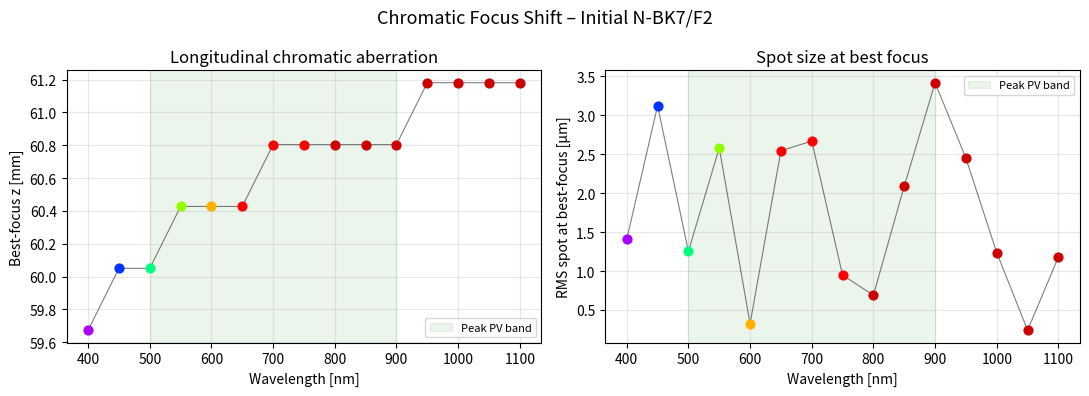
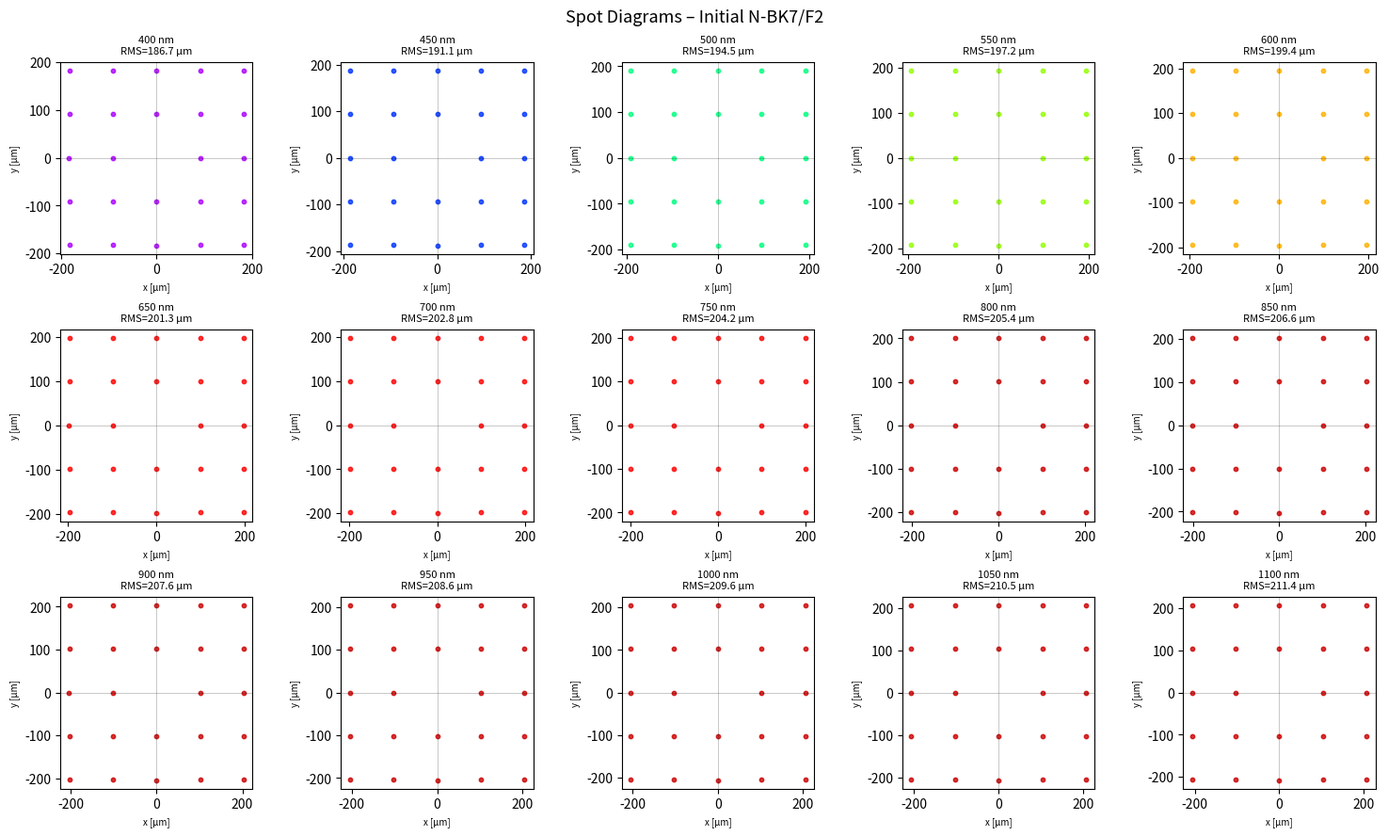
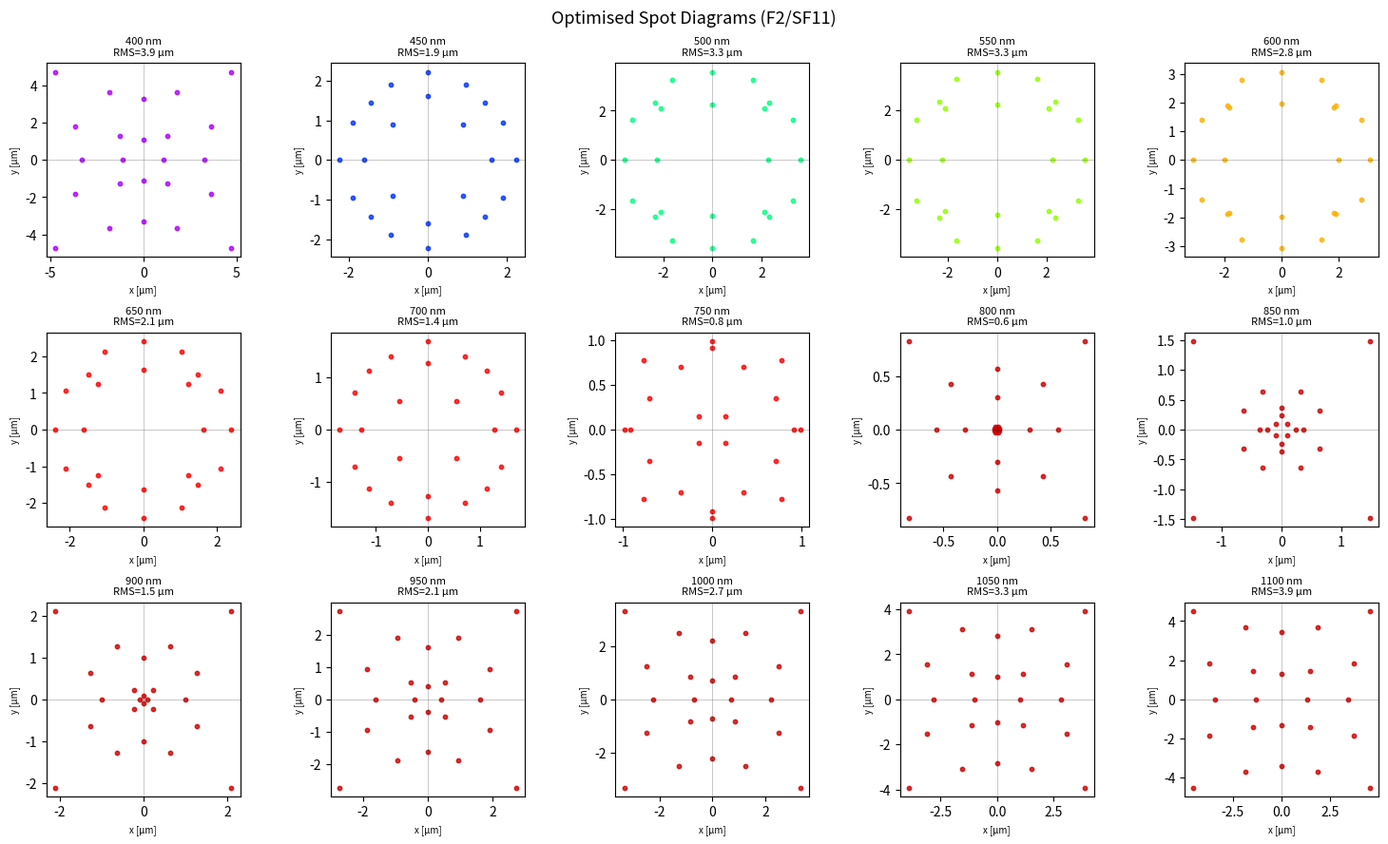
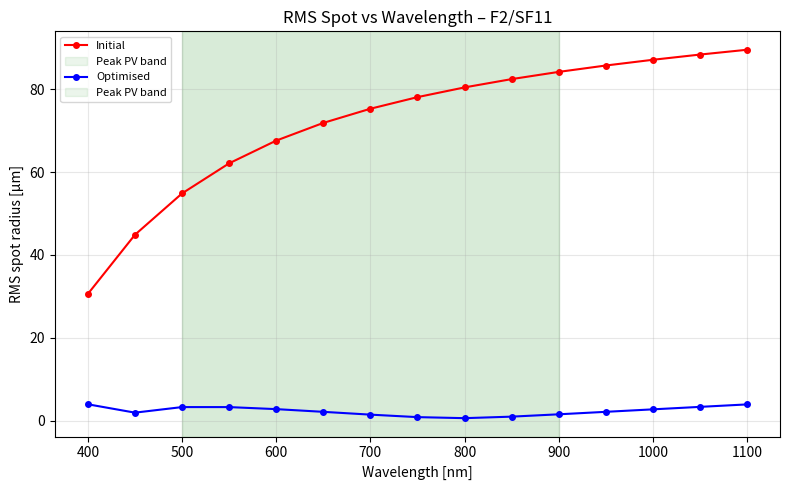

The matplotlib source for these figures, in order:
"""
PV Concentrator Ray-Optics Engine
==================================
Covers 400–1100 nm (silicon PV absorption range).

Structure
---------
1. Physics primitives  : ray_sphere_intersect(), vector_snell()
2. Objects             : Material, Ray, Surface, LayeredLensSystem
3. Illumination        : make_input_bundle()
4. Metrics             : rms_spot_radius(), concentration_cost()
5. System builder      : build_2layer_system(params)
6. Optimizer           : optimize_lens()
7. Unit tests          : run_tests()
8. Visualization       : plot_spot_diagrams(), plot_focus_shift(),
                         plot_optimized_results()
"""

import csv
import argparse
import numpy as np
import matplotlib.pyplot as plt
from scipy.optimize import minimize
import warnings
warnings.filterwarnings("ignore", category=RuntimeWarning)

# ─────────────────────────────────────────────────────────────────────────────
# 1. PHYSICS PRIMITIVES
# ─────────────────────────────────────────────────────────────────────────────

def ray_sphere_intersect(origin, direction, center, radius):
    """
    Intersect a ray with a sphere.

    Parameters
    ----------
    origin    : (3,) array  – ray origin O
    direction : (3,) array  – unit ray direction D
    center    : (3,) array  – sphere center C
    radius    : float       – sphere radius R (signed radius allowed)

    Returns
    -------
    t : float or None  – parameter of nearest positive intersection
    p : (3,) array or None  – intersection point
    n : (3,) array or None  – outward unit normal at p
    """
    O = np.asarray(origin,    dtype=float)
    D = np.asarray(direction, dtype=float)
    C = np.asarray(center,    dtype=float)
    R = float(radius)

    oc = O - C
    a  = np.dot(D, D)            # 1 if D is normalised
    b  = 2.0 * np.dot(D, oc)
    c  = np.dot(oc, oc) - R * R
    disc = b * b - 4.0 * a * c

    if disc < 0.0:
        return None, None, None

    sqrt_disc = np.sqrt(disc)
    t = (-b - sqrt_disc) / (2.0 * a)  # nearest root

    if t <= 1e-9:                      # try the farther root
        t = (-b + sqrt_disc) / (2.0 * a)
    if t <= 1e-9:
        return None, None, None

    p = O + t * D
    n = (p - C) / np.linalg.norm(p - C)
    return t, p, n


def vector_snell(k_in, n_hat, n1, n2):
    """
    Refract a ray at an interface using the vector form of Snell's law.

    Parameters
    ----------
    k_in  : (3,) unit vector – incident ray direction
    n_hat : (3,) unit vector – surface normal pointing from medium 1 → 2
    n1    : float – index of incidence medium
    n2    : float – index of transmission medium

    Returns
    -------
    k_out : (3,) unit vector, or None if total internal reflection occurs
    """
    k_in  = np.asarray(k_in,  dtype=float)
    n_hat = np.asarray(n_hat, dtype=float)

    eta = n1 / n2
    ci  = -np.dot(k_in, n_hat)          # cos(θ_i), must be ≥ 0

    # Ensure normal points toward the incident side (ci > 0)
    if ci < 0.0:
        n_hat = -n_hat
        ci    = -ci

    k_sq = 1.0 - eta**2 * (1.0 - ci**2)  # cos²(θ_t)

    if k_sq < 0.0:
        return None                        # total internal reflection

    k_out = eta * k_in + (eta * ci - np.sqrt(k_sq)) * n_hat
    norm  = np.linalg.norm(k_out)
    if norm < 1e-12:
        return None
    return k_out / norm


# ── 1.1  Vectorized (batch) counterparts ───────────────────────────────────
# Same physics as ray_sphere_intersect() / vector_snell() above, but operate
# on (N,3) arrays of rays at once instead of one Ray object at a time. Used
# internally by LayeredLensSystem.trace_bundle() to avoid per-ray Python
# object overhead; the scalar functions above remain the source of truth
# that these are tested against (see run_tests() T10).

def _ray_sphere_intersect_batch(O, D, center, radius):
    """
    Vectorized ray-sphere intersection.

    O, D   : (N,3) arrays – ray origins / unit directions
    center : (3,) array
    radius : float (signed)

    Returns
    -------
    p    : (N,3) – intersection point (only meaningful where hit=True)
    n    : (N,3) – outward unit normal (only meaningful where hit=True)
    hit  : (N,) bool – whether a valid forward intersection exists
    """
    oc = O - center
    a = np.einsum("ij,ij->i", D, D)
    b = 2.0 * np.einsum("ij,ij->i", D, oc)
    c = np.einsum("ij,ij->i", oc, oc) - radius * radius
    disc = b * b - 4.0 * a * c

    hit = disc >= 0.0
    sqrt_disc = np.zeros_like(disc)
    sqrt_disc[hit] = np.sqrt(disc[hit])

    t_near = np.full_like(disc, np.nan)
    t_near[hit] = (-b[hit] - sqrt_disc[hit]) / (2.0 * a[hit])

    use_far = hit & (t_near <= 1e-9)
    t_far = np.full_like(disc, np.nan)
    t_far[hit] = (-b[hit] + sqrt_disc[hit]) / (2.0 * a[hit])

    t = np.where(use_far, t_far, t_near)
    hit = hit & (t > 1e-9)

    p = O + t[:, None] * D
    diff = p - center
    norm = np.linalg.norm(diff, axis=1, keepdims=True)
    norm_safe = np.where(norm < 1e-12, 1.0, norm)
    n = diff / norm_safe

    return p, n, hit


def _vector_snell_batch(k_in, n_hat, n1, n2):
    """
    Vectorized vector-form Snell's law.

    k_in, n_hat : (N,3) arrays
    n1, n2      : scalars (index of incidence / transmission medium)

    Returns
    -------
    k_out : (N,3) – refracted directions (only meaningful where ok=True)
    ok    : (N,) bool – False where total internal reflection occurs
    """
    eta = n1 / n2
    ci = -np.einsum("ij,ij->i", k_in, n_hat)

    flip = ci < 0.0
    n_hat = np.where(flip[:, None], -n_hat, n_hat)
    ci = np.where(flip, -ci, ci)

    k_sq = 1.0 - eta**2 * (1.0 - ci**2)
    ok = k_sq >= 0.0

    sqrt_k = np.zeros_like(k_sq)
    sqrt_k[ok] = np.sqrt(k_sq[ok])

    k_out = eta * k_in + (eta * ci - sqrt_k)[:, None] * n_hat
    norm = np.linalg.norm(k_out, axis=1)
    ok = ok & (norm > 1e-12)
    norm_safe = np.where(norm < 1e-12, 1.0, norm)
    k_out = k_out / norm_safe[:, None]

    return k_out, ok


# ─────────────────────────────────────────────────────────────────────────────
# 2. OBJECTS
# ─────────────────────────────────────────────────────────────────────────────

# ── 2.1  Material ─────────────────────────────────────────────────────────────

class Material:
    """
    Optical glass characterised by a Sellmeier dispersion formula.

        n²(λ) = 1 + Σ  B_i λ² / (λ² − C_i)

    λ is in **metres**.

    Built-in presets
    ----------------
    Material.BK7()      – Schott N-BK7  (crown, nD ≈ 1.517)
    Material.F2()       – Schott F2     (dense flint, nD ≈ 1.620)
    Material.SF11()     – Schott SF11   (extra-dense flint, nD ≈ 1.785)
    Material.LASF9()    – Schott N-LASF9 (lanthanum flint, nD ≈ 1.850)
    Material.FK51A()    – Schott N-FK51A (low-dispersion crown, nD ≈ 1.487)
    Material.AIR()      – vacuum / air  (n = 1.000)
    """

    def __init__(self, name: str, B: list, C: list):
        self.name = name
        self.B = np.asarray(B, dtype=float)   # Sellmeier B coefficients
        self.C = np.asarray(C, dtype=float)   # Sellmeier C coefficients [m²]

    def n(self, lam: float) -> float:
        """Refractive index at wavelength lam [m]."""
        lam2 = lam * lam
        n2   = 1.0 + np.sum(self.B * lam2 / (lam2 - self.C))
        if n2 <= 0.0:
            return 1.0
        return float(np.sqrt(n2))

    def abbe_number(self, lam_d=587.6e-9, lam_f=486.1e-9, lam_c=656.3e-9):
        """Abbe V-number: V = (n_d − 1) / (n_f − n_c)."""
        nd = self.n(lam_d)
        nf = self.n(lam_f)
        nc = self.n(lam_c)
        denom = nf - nc
        if abs(denom) < 1e-12:
            return float("inf")
        return (nd - 1.0) / denom

    # ── Presets ────────────────────────────────────────────────────────────
    @staticmethod
    def BK7():
        return Material("N-BK7",
            B=[1.03961212, 0.231792344, 1.01046945],
            C=[6.00069867e-15, 2.00179144e-14, 1.03560653e-10])

    @staticmethod
    def F2():
        return Material("F2",
            B=[1.34533359, 0.209073176, 0.937357162],
            C=[9.97743871e-15, 4.70450767e-14, 1.11886764e-10])

    @staticmethod
    def SF11():
        return Material("SF11",
            B=[1.73759695, 0.313747346, 1.89878101],
            C=[1.31887070e-14, 6.23068142e-14, 1.55236290e-10])

    @staticmethod
    def LASF9():
        return Material("N-LASF9",
            B=[2.00029547, 0.298926886, 1.80691843],
            C=[1.21426017e-14, 5.34549042e-14, 1.56971974e-10])

    @staticmethod
    def FK51A():
        return Material("N-FK51A",
            B=[0.971247817, 0.216901417, 0.904651666],
            C=[4.72301995e-15, 1.53575612e-14, 1.68681330e-10])

    @staticmethod
    def AIR():
        """Air / vacuum: n = 1.000 at all wavelengths."""
        return _AirMaterial()

    def __repr__(self):
        return f"Material({self.name}, V={self.abbe_number():.1f})"


class _AirMaterial(Material):
    """Special-case material with n ≡ 1.000."""
    def __init__(self):
        super().__init__("AIR", [], [])

    def n(self, lam: float) -> float:
        return 1.0

    def abbe_number(self, **_):
        return float("inf")


AIR = Material.AIR()


# ── 2.2  Ray ──────────────────────────────────────────────────────────────────

class Ray:
    """
    Geometric ray in 3-D.

    Attributes
    ----------
    o : (3,) ndarray – current origin
    d : (3,) ndarray – unit direction
    """

    def __init__(self, origin, direction):
        self.o = np.array(origin,    dtype=float)
        self.d = np.array(direction, dtype=float)
        norm   = np.linalg.norm(self.d)
        if norm < 1e-12:
            raise ValueError("Ray direction must be non-zero.")
        self.d /= norm

    def at(self, t: float):
        """Point along the ray at parameter t."""
        return self.o + t * self.d

    def propagate_to_z(self, z: float):
        """
        Advance the origin to the plane z = const.
        Modifies self.o in-place and returns self.
        """
        if abs(self.d[2]) < 1e-12:
            raise ValueError("Ray is nearly parallel to the z=const plane.")
        t      = (z - self.o[2]) / self.d[2]
        self.o = self.at(t)
        return self

    def copy(self):
        return Ray(self.o.copy(), self.d.copy())

    def __repr__(self):
        return f"Ray(o={self.o}, d={self.d})"


# ── 2.3  Surface ──────────────────────────────────────────────────────────────

class Surface:
    """
    Spherical refracting surface separating two optical media.

    Parameters
    ----------
    center    : (3,) – sphere centre (defines vertex position and z-location)
    radius    : float – signed radius of curvature
                  > 0  →  centre of curvature is to the right (+z)
                  < 0  →  centre of curvature is to the left  (−z)
                  ±inf →  flat surface (treated as very large sphere)
    mat_left  : Material on the –z side  (None → AIR)
    mat_right : Material on the +z side  (None → AIR)
    """

    def __init__(self, center, radius, mat_left=None, mat_right=None):
        self.center    = np.array(center, dtype=float)
        self.R         = float(radius)
        self.mat_left  = mat_left  or AIR
        self.mat_right = mat_right or AIR

    # ── Intersection ──────────────────────────────────────────────────────
    def intersect(self, ray: Ray):
        """
        Returns (point, normal) of the nearest intersection, or (None, None).
        Normal is oriented to point from left medium toward right medium.
        """
        t, p, n = ray_sphere_intersect(ray.o, ray.d, self.center, self.R)
        if p is None:
            return None, None

        # Ensure n points from mat_left (−z) to mat_right (+z): i.e. n_z > 0
        if n[2] < 0.0:
            n = -n
        return p, n

    # ── Refraction ────────────────────────────────────────────────────────
    def refract(self, ray: Ray, lam: float, going_forward: bool = True):
        """
        Refract *ray* through this surface at wavelength *lam* [m].

        Parameters
        ----------
        going_forward : True  → light travels in +z direction (left→right)
                        False → light travels in −z direction (right→left)

        Returns
        -------
        Refracted Ray, or None if TIR or miss.
        """
        p, n = self.intersect(ray)
        if p is None:
            return None

        if going_forward:
            n1 = self.mat_left.n(lam)
            n2 = self.mat_right.n(lam)
            # n already points toward mat_right; flip if ray comes from right
        else:
            n1 = self.mat_right.n(lam)
            n2 = self.mat_left.n(lam)
            n  = -n          # now points toward mat_left

        k_out = vector_snell(ray.d, n, n1, n2)
        if k_out is None:
            return None     # TIR

        return Ray(p, k_out)

    # ── Vectorized refraction (batch of rays) ───────────────────────────────
    def refract_batch(self, O, D, alive, lam, going_forward=True):
        """
        Batch counterpart of refract(). O, D are (N,3) arrays of current
        origins/directions; alive is an (N,) bool mask of rays still in
        play. Rays that miss, or hit but TIR, become not-alive; their O/D
        are left unchanged (never used again once dead).

        Returns (O_new, D_new, alive_new).
        """
        p, n, hit = _ray_sphere_intersect_batch(O, D, self.center, self.R)
        still = alive & hit

        if going_forward:
            n1 = self.mat_left.n(lam)
            n2 = self.mat_right.n(lam)
        else:
            n1 = self.mat_right.n(lam)
            n2 = self.mat_left.n(lam)
            n = -n

        k_out, refr_ok = _vector_snell_batch(D, n, n1, n2)
        still = still & refr_ok

        O_new = np.where(still[:, None], p, O)
        D_new = np.where(still[:, None], k_out, D)
        return O_new, D_new, still


# ── 2.4  LayeredLensSystem ────────────────────────────────────────────────────

class LayeredLensSystem:
    """
    Sequence of spherical surfaces followed by propagation to a target plane.

    Parameters
    ----------
    surfaces : list[Surface]  – in order along the optical axis
    z_target : float          – z-coordinate of the detector / PV plane
    """

    def __init__(self, surfaces, z_target: float):
        self.surfaces = surfaces
        self.z_target = z_target

    def trace_ray(self, ray: Ray, lam: float, going_forward: bool = True):
        """
        Trace a single ray through all surfaces and propagate to z_target.

        Returns the final Ray (origin = impact point on PV plane), or None.
        """
        for surf in self.surfaces:
            new_ray = surf.refract(ray, lam, going_forward=going_forward)
            if new_ray is None:
                return None
            ray = new_ray

        try:
            ray.propagate_to_z(self.z_target)
        except ValueError:
            return None
        return ray

    def trace_bundle(self, rays, lam: float, going_forward: bool = True):
        """
        Trace a list of rays at wavelength *lam*, all at once (vectorized
        over numpy arrays rather than looping trace_ray() per ray).

        Returns list of output Rays, in input order, skipping any ray that
        missed a surface, hit total internal reflection, or went parallel
        to the target plane.
        """
        if not rays:
            return []

        O = np.array([r.o for r in rays], dtype=float)
        D = np.array([r.d for r in rays], dtype=float)
        alive = np.ones(len(rays), dtype=bool)

        for surf in self.surfaces:
            O, D, alive = surf.refract_batch(O, D, alive, lam, going_forward=going_forward)

        Dz = D[:, 2]
        can_propagate = alive & (np.abs(Dz) >= 1e-12)
        Dz_safe = np.where(Dz == 0.0, 1.0, Dz)
        t = (self.z_target - O[:, 2]) / Dz_safe
        O_final = O + t[:, None] * D

        return [
            Ray(O_final[i], D[i])
            for i in range(len(rays))
            if can_propagate[i]
        ]

    def find_paraxial_focus(self, lam: float, z_search=None):
        """
        Scan z to find the z-plane that minimises RMS spot radius for lam.
        Returns (z_focus, rms_at_focus).
        """
        if z_search is None:
            z_search = np.linspace(
                self.z_target * 0.5, self.z_target * 2.0, 300)

        rays_in = make_input_bundle()
        best_z, best_rms = z_search[0], float("inf")

        for z in z_search:
            sys_tmp = LayeredLensSystem(self.surfaces, z)
            rays_out = sys_tmp.trace_bundle(rays_in, lam)
            if not rays_out:
                continue
            rms = rms_spot_radius(rays_out)
            if rms < best_rms:
                best_rms = rms
                best_z   = z

        return best_z, best_rms


# ─────────────────────────────────────────────────────────────────────────────
# 3. ILLUMINATION & METRICS
# ─────────────────────────────────────────────────────────────────────────────

def make_input_bundle(radius: float = 1e-3, n_rays: int = 25) -> list:
    """
    Create a square grid of paraxial rays (direction +z) over a circular
    aperture approximation.

    Parameters
    ----------
    radius : aperture half-width [m]
    n_rays : approximate total number of rays (nearest perfect square used)

    Returns
    -------
    list[Ray]
    """
    side = int(np.round(np.sqrt(n_rays)))
    xs   = np.linspace(-radius, radius, side)
    ys   = np.linspace(-radius, radius, side)
    rays = []
    for x in xs:
        for y in ys:
            rays.append(Ray(origin=[x, y, 0.0], direction=[0.0, 0.0, 1.0]))
    return rays


def rms_spot_radius(rays) -> float:
    """
    RMS radial spot size on the detector plane.

    Parameters
    ----------
    rays : list[Ray] – after propagation; ray.o is the impact point

    Returns
    -------
    float – RMS radius [m]
    """
    if not rays:
        return float("inf")
    pts = np.array([r.o for r in rays])
    x   = pts[:, 0]
    y   = pts[:, 1]
    return float(np.sqrt(np.mean(x**2 + y**2)))


def pv_weight(lam: float) -> float:
    """
    Spectral weight: 2× for the peak Si PV response band (500–900 nm),
    1× elsewhere.
    """
    return 2.0 if 500e-9 <= lam <= 900e-9 else 1.0


# Default wavelength grid: 15 points from 400 nm to 1100 nm
LAMBDA_GRID = np.linspace(400e-9, 1100e-9, 15)


def concentration_cost(params, system_builder, lam_list=None, rays_in=None) -> float:
    """
    Weighted sum of RMS² spot sizes across the wavelength grid.

    Parameters
    ----------
    params         : 1-D array of design variables
    system_builder : callable(params) → LayeredLensSystem
    lam_list       : wavelength grid [m]; defaults to LAMBDA_GRID
    rays_in        : list[Ray] illumination bundle; defaults to make_input_bundle()

    Returns
    -------
    float – cost (lower is better)
    """
    if lam_list is None:
        lam_list = LAMBDA_GRID
    if rays_in is None:
        rays_in = make_input_bundle()

    system   = system_builder(params)
    E        = 0.0

    for lam in lam_list:
        rays_out = system.trace_bundle(rays_in, lam)
        if not rays_out:
            E += 1e6           # heavy penalty for lost rays
            continue
        rms = rms_spot_radius(rays_out)
        E  += pv_weight(lam) * rms**2

    return E


# ─────────────────────────────────────────────────────────────────────────────
# 4. SYSTEM BUILDER  (2-layer apochromatic doublet + singlet)
# ─────────────────────────────────────────────────────────────────────────────
#
# Layout (all distances in metres, z increases to the right):
#
#   z=0       z=t1     z=t1+t2      z=t1+t2+t3
#   |<-- air -->|<- mat1 ->|<-- mat2 -->|<--- air --->|
#  S0         S1          S2          S3
#
#   S0: entry surface  (air | mat1),  centre at (0,0, z0 + R0)
#   S1: mid   surface  (mat1 | mat2), centre at (0,0, z1 + R1)
#   S2: exit  surface  (mat2 | air),  centre at (0,0, z2 + R2)
#
# params = [R0, R1, R2, t1, t2, f]
#   R0, R1, R2 : radii of curvature [m]
#   t1, t2     : thicknesses of mat1, mat2 [m]
#   f          : target focal length ≈ z_target [m]

def build_2layer_system(params,
                        mat1: Material = None,
                        mat2: Material = None) -> LayeredLensSystem:
    """
    Build a 3-surface, 2-material layered lens system.

    Default materials: N-BK7 (crown) + F2 (flint) → achromatic base.
    """
    if mat1 is None:
        mat1 = Material.BK7()
    if mat2 is None:
        mat2 = Material.F2()

    R0, R1, R2, t1, t2, f = params

    # Guard: keep thicknesses positive and sensible
    t1 = max(t1, 0.5e-3)
    t2 = max(t2, 0.5e-3)

    # Vertex z-positions
    z0 = 0.0
    z1 = z0 + t1
    z2 = z1 + t2

    # Sphere centres: for a paraxial lens, the centre of curvature is offset
    # from the vertex along z by the radius.
    c0 = np.array([0.0, 0.0, z0 + R0])
    c1 = np.array([0.0, 0.0, z1 + R1])
    c2 = np.array([0.0, 0.0, z2 + R2])

    surfaces = [
        Surface(c0, R0, AIR,  mat1),
        Surface(c1, R1, mat1, mat2),
        Surface(c2, R2, mat2, AIR),
    ]

    return LayeredLensSystem(surfaces, z_target=f)


# ─────────────────────────────────────────────────────────────────────────────
# 5. OPTIMISER
# ─────────────────────────────────────────────────────────────────────────────

def optimize_lens(mat1: Material = None,
                  mat2: Material = None,
                  x0=None,
                  method: str = "Nelder-Mead",
                  maxiter: int = 1500,
                  lam_list=None,
                  rays_in=None,
                  progress_callback=None) -> dict:
    """
    Minimise concentration_cost for a 2-layer doublet + singlet lens.

    Parameters
    ----------
    mat1, mat2        : materials for the two layers
    x0                : initial params [R0, R1, R2, t1, t2, f] (metres)
    method            : scipy.optimize method
    maxiter           : maximum optimiser iterations
    lam_list          : wavelength grid [m] used for the honest init/final
                         cost and (subsampled) for the fast in-loop cost;
                         defaults to LAMBDA_GRID
    rays_in           : illumination bundle used the same way; defaults to
                         make_input_bundle()
    progress_callback : optional callable(iteration:int, maxiter:int),
                         invoked after every scipy.optimize iteration —
                         lets a caller (e.g. a UI) drive a progress bar.

    Returns
    -------
    dict with keys 'params', 'cost', 'result', 'system'
    """
    if mat1 is None:
        mat1 = Material.BK7()
    if mat2 is None:
        mat2 = Material.F2()

    if x0 is None:
        x0 = np.array([50e-3, -30e-3, -50e-3, 5e-3, 5e-3, 50e-3])

    if lam_list is None:
        lam_list = LAMBDA_GRID
    if rays_in is None:
        rays_in = make_input_bundle()

    def builder(p):
        return build_2layer_system(p, mat1=mat1, mat2=mat2)

    # ── Fast coarse cost (fewer rays + coarser λ grid) used during search ──
    # Subsampled from the caller's own grid/bundle, capped at ~7 wavelengths
    # and ~9 rays, so the search stays fast regardless of the full-res
    # settings used for the honest init/final cost below.
    lam_step  = max(1, len(lam_list) // 7)
    FAST_LAMS = lam_list[::lam_step]
    ray_step   = max(1, len(rays_in) // 9)
    fast_rays  = rays_in[::ray_step]

    def fast_cost(params):
        system = builder(params)
        E = 0.0
        for lam in FAST_LAMS:
            rays_out = system.trace_bundle(fast_rays, lam)
            if not rays_out:
                E += 1e6
                continue
            E += pv_weight(lam) * rms_spot_radius(rays_out)**2
        return E

    # ── Progress callback ──────────────────────────────────────────────────
    _state = {"nit": 0, "last_print": 0}

    def callback(_):
        _state["nit"] += 1
        n = _state["nit"]
        if n - _state["last_print"] >= 50:   # print every 50 iterations
            _state["last_print"] = n
            print(f"  ... iteration {n}", flush=True)
        if progress_callback is not None:
            progress_callback(n, maxiter)

    print(f"\nOptimising {mat1.name} / {mat2.name} lens ...")
    init_cost = concentration_cost(
        x0, builder, lam_list=lam_list, rays_in=rays_in)  # full-res for display only
    print(f"  Initial cost : {init_cost:.6e}")
    print(f"  Running up to {maxiter} iterations (progress every 50) ...")

    result = minimize(
        fast_cost,
        x0,
        method=method,
        callback=callback,
        options={"maxiter": maxiter, "xatol": 1e-8, "fatol": 1e-14,
                 "adaptive": True},
    )

    # Re-evaluate winner at full resolution for an honest final cost
    final_cost = concentration_cost(
        result.x, builder, lam_list=lam_list, rays_in=rays_in)
    print(f"  Iterations   : {_state['nit']}  (converged={result.success})")
    print(f"  Final cost   : {final_cost:.6e}")

    system = builder(result.x)
    return {
        "params": result.x,
        "cost":   final_cost,
        "result": result,
        "system": system,
        "mat1":   mat1,
        "mat2":   mat2,
    }


# ─────────────────────────────────────────────────────────────────────────────
# 6. UNIT TESTS
# ─────────────────────────────────────────────────────────────────────────────

def _assert_close(a, b, tol=1e-9, label=""):
    if abs(a - b) > tol:
        raise AssertionError(
            f"FAIL [{label}]: {a:.6e} != {b:.6e}  (tol={tol:.1e})")
    print(f"  PASS [{label}]")


def run_tests():
    """Run a suite of physics-level unit tests."""
    print("=" * 60)
    print("UNIT TESTS")
    print("=" * 60)

    # ── T1: ray-sphere intersection – head-on ─────────────────────────────
    t, p, n = ray_sphere_intersect(
        origin=[0, 0, -5], direction=[0, 0, 1],
        center=[0, 0, 0], radius=2.0)
    _assert_close(t, 3.0,  tol=1e-12, label="T1 hit t")
    _assert_close(p[2], -2.0, tol=1e-12, label="T1 hit z")
    _assert_close(n[2], -1.0, tol=1e-12, label="T1 normal z")

    # ── T2: ray-sphere miss ───────────────────────────────────────────────
    t2, p2, n2 = ray_sphere_intersect(
        origin=[0, 5, -5], direction=[0, 0, 1],
        center=[0, 0, 0], radius=2.0)
    assert t2 is None, "FAIL [T2]: expected miss"
    print("  PASS [T2 miss]")

    # ── T3: Snell straight-through (normal incidence) ─────────────────────
    k_in  = np.array([0.0, 0.0, 1.0])
    n_hat = np.array([0.0, 0.0, 1.0])
    k_out = vector_snell(k_in, n_hat, 1.0, 1.5)
    _assert_close(k_out[2], 1.0, tol=1e-12, label="T3 normal incidence k_z")

    # ── T4: Snell 45° air→glass ──────────────────────────────────────────
    # θ_i = 45°, n1=1, n2=1.5  → sin θ_t = sin(45°)/1.5
    theta_i  = np.radians(45.0)
    k_in4    = np.array([np.sin(theta_i), 0.0, np.cos(theta_i)])
    n_hat4   = np.array([0.0, 0.0, 1.0])
    k_out4   = vector_snell(k_in4, n_hat4, 1.0, 1.5)
    sin_out  = k_out4[0]
    sin_expected = np.sin(theta_i) / 1.5
    _assert_close(sin_out, sin_expected, tol=1e-10, label="T4 Snell x-component")

    # ── T5: TIR detection ────────────────────────────────────────────────
    theta_c  = np.arcsin(1.0 / 1.5)           # critical angle
    theta_tir = theta_c + 0.05
    k_in5    = np.array([np.sin(theta_tir), 0.0, np.cos(theta_tir)])
    n_hat5   = np.array([0.0, 0.0, 1.0])
    k_out5   = vector_snell(k_in5, n_hat5, 1.5, 1.0)
    assert k_out5 is None, "FAIL [T5]: expected TIR"
    print("  PASS [T5 TIR]")

    # ── T6: Single refracting surface – plano-convex air→glass ───────────
    lam = 550e-9
    glass = Material.BK7()
    surf = Surface(center=[0, 0, 50e-3], radius=50e-3, mat_left=AIR, mat_right=glass)
    ray  = Ray([0.0, 1e-3, 0.0], [0.0, 0.0, 1.0])   # 1 mm off-axis paraxial
    r_out = surf.refract(ray, lam)
    assert r_out is not None, "FAIL [T6]: expected refraction"
    # refracted ray should bend toward axis (y-component of direction becomes negative)
    assert r_out.d[1] < 0.0, "FAIL [T6]: paraxial ray not converging"
    print("  PASS [T6 plano-convex convergence]")

    # ── T7: Sellmeier dispersion – BK7 nD ≈ 1.5168 ───────────────────────
    bk7  = Material.BK7()
    nD   = bk7.n(587.6e-9)
    _assert_close(nD, 1.5168, tol=5e-4, label="T7 BK7 nD")

    # ── T8: Sellmeier dispersion – F2 nD ≈ 1.6200 ────────────────────────
    f2 = Material.F2()
    nD = f2.n(587.6e-9)
    _assert_close(nD, 1.6200, tol=5e-3, label="T8 F2 nD")

    # ── T9: Air-glass-air slab → ray returns to same angle ────────────────
    # Flat surfaces (very large R), parallel slab
    big_R = 1e6
    slab_mat = Material.BK7()
    s_in  = Surface([0, 0, big_R + 10e-3], big_R, AIR,      slab_mat)
    s_out = Surface([0, 0, big_R + 15e-3], big_R, slab_mat, AIR)
    theta  = np.radians(10.0)
    ray9   = Ray([0, 0, 0], [np.sin(theta), 0, np.cos(theta)])
    r1 = s_in.refract(ray9, 550e-9)
    assert r1 is not None
    r2 = s_out.refract(r1, 550e-9)
    assert r2 is not None
    _assert_close(r2.d[0], ray9.d[0], tol=1e-6, label="T9 slab x-dir restored")

    # ── T10: vectorized trace_bundle matches scalar trace_ray (regression) ─
    sys10 = build_2layer_system(
        np.array([50e-3, -30e-3, -50e-3, 5e-3, 5e-3, 50e-3]))
    test_rays = make_input_bundle(radius=3e-3, n_rays=49)  # wide enough to hit TIR/misses
    lam10 = 550e-9

    ref_points = []
    for r in test_rays:
        ref = sys10.trace_ray(r.copy(), lam10)
        if ref is not None:
            ref_points.append(ref.o)

    n_ref_alive = 0
    max_diff_single = 0.0
    for r in test_rays:
        ref = sys10.trace_ray(r.copy(), lam10)
        got = sys10.trace_bundle([r.copy()], lam10)
        ref_alive = ref is not None
        got_alive = len(got) == 1
        assert ref_alive == got_alive, (
            "FAIL [T10]: scalar/vectorized disagree on whether a ray survives")
        if ref_alive:
            n_ref_alive += 1
            max_diff_single = max(max_diff_single, np.max(np.abs(got[0].o - ref.o)))

    assert n_ref_alive > 0, "FAIL [T10]: sanity check, no rays survived tracing"
    _assert_close(max_diff_single, 0.0, tol=1e-9,
                  label=f"T10 single-ray-batch matches scalar ({n_ref_alive} rays)")

    batch_out = sys10.trace_bundle([r.copy() for r in test_rays], lam10)
    assert len(batch_out) == len(ref_points), (
        "FAIL [T10b]: full-batch survivor count differs from scalar reference")
    max_diff_batch = max(
        np.max(np.abs(b.o - ref_o)) for b, ref_o in zip(batch_out, ref_points)
    )
    _assert_close(max_diff_batch, 0.0, tol=1e-9,
                  label=f"T10b full-batch matches scalar ({len(ref_points)} rays)")

    print("\nAll tests PASSED.\n")


# ─────────────────────────────────────────────────────────────────────────────
# 7. VISUALISATION
# ─────────────────────────────────────────────────────────────────────────────

def _wavelength_to_rgb(lam: float):
    """Approximate wavelength [m] → (R, G, B) for plotting."""
    nm = lam * 1e9
    if   nm < 380:              return (0.5, 0.0, 0.5)
    elif nm < 440:
        r = (440 - nm) / 60.0
        return (r, 0.0, 1.0)
    elif nm < 490:
        g = (nm - 440) / 50.0
        return (0.0, g, 1.0)
    elif nm < 510:
        b = (510 - nm) / 20.0
        return (0.0, 1.0, b)
    elif nm < 580:
        r = (nm - 510) / 70.0
        return (r, 1.0, 0.0)
    elif nm < 645:
        g = (645 - nm) / 65.0
        return (1.0, g, 0.0)
    elif nm <= 780:
        return (1.0, 0.0, 0.0)
    else:
        return (0.8, 0.0, 0.0)


def plot_spot_diagrams(system: LayeredLensSystem,
                       lam_list=None,
                       title: str = "Spot Diagrams"):
    """
    Spot diagrams at the PV plane for each wavelength in lam_list.
    """
    if lam_list is None:
        lam_list = LAMBDA_GRID

    rays_in = make_input_bundle()
    n_lam   = len(lam_list)
    ncols   = min(5, n_lam)
    nrows   = int(np.ceil(n_lam / ncols))

    fig, axes = plt.subplots(nrows, ncols,
                             figsize=(3 * ncols, 3 * nrows),
                             squeeze=False)
    fig.suptitle(title, fontsize=13)

    for idx, lam in enumerate(lam_list):
        ax  = axes[idx // ncols][idx % ncols]
        col = _wavelength_to_rgb(lam)
        rays_out = system.trace_bundle(rays_in, lam)
        if rays_out:
            pts = np.array([r.o for r in rays_out])
            ax.scatter(pts[:, 0] * 1e6, pts[:, 1] * 1e6,
                       s=10, color=col, alpha=0.8)
            rms = rms_spot_radius(rays_out)
            ax.set_title(f"{lam*1e9:.0f} nm\nRMS={rms*1e6:.1f} µm", fontsize=8)
        else:
            ax.set_title(f"{lam*1e9:.0f} nm\n(no rays)", fontsize=8)
            ax.text(0.5, 0.5, "×", transform=ax.transAxes,
                    ha="center", va="center", color="red", fontsize=20)

        ax.set_aspect("equal")
        ax.axhline(0, lw=0.5, color="k", alpha=0.3)
        ax.axvline(0, lw=0.5, color="k", alpha=0.3)
        ax.set_xlabel("x [µm]", fontsize=7)
        ax.set_ylabel("y [µm]", fontsize=7)

    # Hide unused subplots
    for idx in range(n_lam, nrows * ncols):
        axes[idx // ncols][idx % ncols].set_visible(False)

    plt.tight_layout()
    return fig


def plot_focus_shift(system: LayeredLensSystem,
                     lam_list=None,
                     title: str = "Chromatic Focus Shift"):
    """
    Show how the best-focus z and RMS spot size vary with wavelength
    (useful for diagnosing chromatic aberration before optimisation).
    """
    if lam_list is None:
        lam_list = LAMBDA_GRID

    z_nom  = system.z_target
    z_scan = np.linspace(z_nom * 0.5, z_nom * 2.0, 200)

    focus_z   = []
    focus_rms = []

    for lam in lam_list:
        zf, rms = system.find_paraxial_focus(lam, z_search=z_scan)
        focus_z.append(zf * 1e3)        # → mm
        focus_rms.append(rms * 1e6)     # → µm

    lam_nm = np.array(lam_list) * 1e9
    colors  = [_wavelength_to_rgb(l) for l in lam_list]

    fig, (ax1, ax2) = plt.subplots(1, 2, figsize=(11, 4))
    fig.suptitle(title, fontsize=13)

    for i, (lam, zf, rms, c) in enumerate(zip(lam_nm, focus_z, focus_rms, colors)):
        ax1.scatter(lam, zf,  color=c, s=40, zorder=3)
        ax2.scatter(lam, rms, color=c, s=40, zorder=3)

    ax1.plot(lam_nm, focus_z,  "k-", lw=0.8, alpha=0.5)
    ax2.plot(lam_nm, focus_rms,"k-", lw=0.8, alpha=0.5)

    ax1.set_xlabel("Wavelength [nm]");  ax1.set_ylabel("Best-focus z [mm]")
    ax2.set_xlabel("Wavelength [nm]");  ax2.set_ylabel("RMS spot at best-focus [µm]")
    ax1.set_title("Longitudinal chromatic aberration")
    ax2.set_title("Spot size at best focus")

    for ax in (ax1, ax2):
        ax.axvspan(500, 900, alpha=0.08, color="green", label="Peak PV band")
        ax.legend(fontsize=8)
        ax.grid(True, alpha=0.3)

    plt.tight_layout()
    return fig


def plot_rms_vs_wavelength(system: LayeredLensSystem,
                           lam_list=None,
                           label: str = "system",
                           ax=None,
                           color="blue"):
    """
    Plot RMS spot radius vs wavelength at the system's fixed z_target.
    Returns the axes.
    """
    if lam_list is None:
        lam_list = LAMBDA_GRID

    rays_in = make_input_bundle()
    rms_vals = []
    for lam in lam_list:
        rays_out = system.trace_bundle(rays_in, lam)
        rms_vals.append(rms_spot_radius(rays_out) * 1e6 if rays_out else None)

    lam_nm = np.array(lam_list) * 1e9

    if ax is None:
        _, ax = plt.subplots(figsize=(7, 4))

    valid = [(l, r) for l, r in zip(lam_nm, rms_vals) if r is not None]
    if valid:
        xs, ys = zip(*valid)
        ax.plot(xs, ys, marker="o", ms=4, label=label, color=color)

    ax.axvspan(500, 900, alpha=0.08, color="green", label="Peak PV band")
    ax.set_xlabel("Wavelength [nm]")
    ax.set_ylabel("RMS spot radius [µm]")
    ax.grid(True, alpha=0.3)
    ax.legend(fontsize=8)
    return ax


def plot_optimized_results(opt_result: dict,
                           initial_params=None,
                           mat1_init=None,
                           mat2_init=None):
    """
    Compare before/after optimisation: spot diagrams + RMS vs λ.
    """
    system_opt = opt_result["system"]
    mat1       = opt_result["mat1"]
    mat2       = opt_result["mat2"]

    fig_spot = plot_spot_diagrams(
        system_opt,
        title=f"Optimised Spot Diagrams ({mat1.name}/{mat2.name})")

    fig_rms, ax = plt.subplots(figsize=(8, 5))
    ax.set_title(f"RMS Spot vs Wavelength – {mat1.name}/{mat2.name}")

    if initial_params is not None:
        m1 = mat1_init or mat1
        m2 = mat2_init or mat2
        sys_init = build_2layer_system(initial_params, mat1=m1, mat2=m2)
        plot_rms_vs_wavelength(sys_init, label="Initial", ax=ax, color="red")

    plot_rms_vs_wavelength(system_opt, label="Optimised", ax=ax, color="blue")
    plt.tight_layout()

    return fig_spot, fig_rms


# ─────────────────────────────────────────────────────────────────────────────
# 8. MATERIAL SURVEY  (coarse combinatorial screening)
# ─────────────────────────────────────────────────────────────────────────────

CANDIDATE_MATERIALS = {
    "N-BK7":    Material.BK7(),
    "F2":       Material.F2(),
    "SF11":     Material.SF11(),
    "N-LASF9":  Material.LASF9(),
    "N-FK51A":  Material.FK51A(),
}


def material_survey(x0=None, verbose=True, lam_list=None, rays_in=None) -> list:
    """
    Evaluate concentration_cost for every (mat1, mat2) pair and return
    a ranked list of (cost, mat1_name, mat2_name).

    lam_list / rays_in default to LAMBDA_GRID / make_input_bundle() when
    omitted, matching the previous fixed-grid behaviour.
    """
    if x0 is None:
        x0 = np.array([50e-3, -30e-3, -50e-3, 5e-3, 5e-3, 50e-3])

    names  = list(CANDIDATE_MATERIALS.keys())
    scores = []

    for n1_name in names:
        for n2_name in names:
            if n1_name == n2_name:
                continue
            m1 = CANDIDATE_MATERIALS[n1_name]
            m2 = CANDIDATE_MATERIALS[n2_name]
            cost = concentration_cost(
                x0, lambda p: build_2layer_system(p, mat1=m1, mat2=m2),
                lam_list=lam_list, rays_in=rays_in)
            scores.append((cost, n1_name, n2_name))

    scores.sort(key=lambda x: x[0])

    if verbose:
        print("\nMaterial survey (initial geometry):")
        print(f"  {'Cost':>12}  {'mat1':>10}  {'mat2':>10}")
        for cost, n1, n2 in scores[:10]:
            print(f"  {cost:12.4e}  {n1:>10}  {n2:>10}")

    return scores


# ─────────────────────────────────────────────────────────────────────────────
# 9. CSV PARAMETER LOADER
# ─────────────────────────────────────────────────────────────────────────────

def load_params_from_csv(csv_path: str) -> dict:
    """
    Load simulation parameters from a two-column CSV file.

    Expected columns (additional columns such as 'unit' and 'description'
    are silently ignored):
        parameter  – parameter name (string key)
        value      – parameter value

    Recognised parameters
    ---------------------
    Lens geometry (values in millimetres, converted to metres internally):
        R0_mm    – entry surface radius of curvature
        R1_mm    – mid surface radius of curvature
        R2_mm    – exit surface radius of curvature
        t1_mm    – thickness of layer 1
        t2_mm    – thickness of layer 2
        f_mm     – target focal length

    Materials (must match a key in CANDIDATE_MATERIALS):
        mat1     – entry layer material name  (e.g. N-BK7)
        mat2     – exit  layer material name  (e.g. F2)

    Ray bundle:
        ray_radius_mm – aperture half-width  (default 1.0 mm)
        n_rays        – approximate number of rays (default 25)

    Wavelength grid:
        lam_start_nm  – first wavelength in nm (default 400)
        lam_end_nm    – last  wavelength in nm (default 1100)
        lam_steps     – number of wavelength samples (default 15)

    Optimiser:
        opt_method    – scipy.optimize method name (default Nelder-Mead)
        opt_maxiter   – maximum iterations (default 1500)

    Returns
    -------
    dict  – keys as listed above, values already cast to float / int.
    """
    float_keys = {
        "R0_mm", "R1_mm", "R2_mm", "t1_mm", "t2_mm", "f_mm",
        "ray_radius_mm", "lam_start_nm", "lam_end_nm",
    }
    int_keys = {"n_rays", "lam_steps", "opt_maxiter"}

    params: dict = {}
    with open(csv_path, newline="") as fh:
        reader = csv.DictReader(fh)
        if "parameter" not in (reader.fieldnames or []):
            raise ValueError(
                f"CSV '{csv_path}' must contain a 'parameter' column.")
        if "value" not in (reader.fieldnames or []):
            raise ValueError(
                f"CSV '{csv_path}' must contain a 'value' column.")
        for row in reader:
            key = row["parameter"].strip()
            val = row["value"].strip()
            if not key or not val:
                continue
            if key in float_keys:
                params[key] = float(val)
            elif key in int_keys:
                params[key] = int(val)
            else:
                params[key] = val   # str (material names, method names, …)

    return params


# ─────────────────────────────────────────────────────────────────────────────
# 10. MAIN
# ─────────────────────────────────────────────────────────────────────────────

def main():
    print("=" * 60)
    print("  PV RAY-OPTICS ENGINE  (400–1100 nm)")
    print("=" * 60)

    # ── CLI argument: optional CSV parameter file ─────────────────────────
    parser = argparse.ArgumentParser(
        description="PV Concentrator Ray-Optics Engine")
    parser.add_argument(
        "--params", metavar="CSV", default=None,
        help="Path to a CSV parameter file (see params_template.csv).")
    args, _ = parser.parse_known_args()

    # ── Load parameters (CSV overrides built-in defaults) ─────────────────
    p: dict = {}
    if args.params:
        print(f"Loading parameters from: {args.params}")
        p = load_params_from_csv(args.params)

    R0_mm        = p.get("R0_mm",         50.0)
    R1_mm        = p.get("R1_mm",        -30.0)
    R2_mm        = p.get("R2_mm",        -50.0)
    t1_mm        = p.get("t1_mm",          5.0)
    t2_mm        = p.get("t2_mm",          5.0)
    f_mm         = p.get("f_mm",          50.0)
    mat1_name    = p.get("mat1",        "N-BK7")
    mat2_name    = p.get("mat2",           "F2")
    ray_radius   = p.get("ray_radius_mm",  1.0) * 1e-3   # mm → m
    n_rays       = p.get("n_rays",          25)
    lam_start    = p.get("lam_start_nm",  400.0) * 1e-9  # nm → m
    lam_end      = p.get("lam_end_nm",   1100.0) * 1e-9
    lam_steps    = p.get("lam_steps",       15)
    opt_method   = p.get("opt_method",  "Nelder-Mead")
    opt_maxiter  = p.get("opt_maxiter",   1500)

    x0 = np.array([R0_mm, R1_mm, R2_mm, t1_mm, t2_mm, f_mm]) * 1e-3
    lam_grid = np.linspace(lam_start, lam_end, lam_steps)

    if mat1_name not in CANDIDATE_MATERIALS:
        raise ValueError(
            f"Unknown mat1 '{mat1_name}'. "
            f"Choose from: {list(CANDIDATE_MATERIALS)}")
    if mat2_name not in CANDIDATE_MATERIALS:
        raise ValueError(
            f"Unknown mat2 '{mat2_name}'. "
            f"Choose from: {list(CANDIDATE_MATERIALS)}")

    init_mat1 = CANDIDATE_MATERIALS[mat1_name]
    init_mat2 = CANDIDATE_MATERIALS[mat2_name]

    print(f"\nParameters in use:")
    print(f"  Initial geometry (mm) : R0={R0_mm:+.1f}  R1={R1_mm:+.1f}  "
          f"R2={R2_mm:+.1f}  t1={t1_mm:.1f}  t2={t2_mm:.1f}  f={f_mm:.1f}")
    print(f"  Initial materials     : {mat1_name} / {mat2_name}")
    print(f"  Ray bundle            : radius={ray_radius*1e3:.2f} mm, "
          f"n_rays≈{n_rays}")
    print(f"  Wavelength grid       : {lam_start*1e9:.0f}–{lam_end*1e9:.0f} nm, "
          f"{lam_steps} points")
    print(f"  Optimiser             : method={opt_method}, "
          f"maxiter={opt_maxiter}")

    # ── Step 0: unit tests ────────────────────────────────────────────────
    run_tests()

    # ── Step 1: single-wavelength focus scan (unoptimised doublet) ────────
    print("Building initial 2-layer lens system ...")
    sys0 = build_2layer_system(x0, mat1=init_mat1, mat2=init_mat2)

    print("Plotting chromatic focus shift (initial system) ...")
    fig_shift = plot_focus_shift(
        sys0, lam_list=lam_grid,
        title=f"Chromatic Focus Shift – Initial {mat1_name}/{mat2_name}")
    fig_shift.savefig("focus_shift_initial.png", dpi=150)
    print("  Saved: focus_shift_initial.png")

    fig_spot0 = plot_spot_diagrams(
        sys0, lam_list=lam_grid,
        title=f"Spot Diagrams – Initial {mat1_name}/{mat2_name}")
    fig_spot0.savefig("spots_initial.png", dpi=150)
    print("  Saved: spots_initial.png")

    # ── Step 2: material survey ───────────────────────────────────────────
    rays_in = make_input_bundle(radius=ray_radius, n_rays=n_rays)
    scores = material_survey(x0, lam_list=lam_grid, rays_in=rays_in)
    best_cost, best_m1_name, best_m2_name = scores[0]
    best_m1 = CANDIDATE_MATERIALS[best_m1_name]
    best_m2 = CANDIDATE_MATERIALS[best_m2_name]
    print(f"\nBest material pair from survey: {best_m1_name} / {best_m2_name}"
          f"  (cost={best_cost:.4e})")

    # ── Step 3: optimise best pair ────────────────────────────────────────
    opt = optimize_lens(
        mat1=best_m1, mat2=best_m2, x0=x0,
        method=opt_method, maxiter=opt_maxiter,
        lam_list=lam_grid, rays_in=rays_in)

    # ── Step 4: visualise optimised results ───────────────────────────────
    fig_spot_opt, fig_rms = plot_optimized_results(
        opt, initial_params=x0,
        mat1_init=best_m1, mat2_init=best_m2)

    fig_spot_opt.savefig("spots_optimised.png", dpi=150)
    fig_rms.savefig("rms_comparison.png",       dpi=150)
    print("  Saved: spots_optimised.png")
    print("  Saved: rms_comparison.png")

    # ── Step 5: print final design ────────────────────────────────────────
    R0, R1, R2, t1, t2, f = opt["params"]
    print("\n── Optimised Design Parameters ──────────────────────────")
    print(f"  Material 1 (entry layer) : {opt['mat1'].name}")
    print(f"  Material 2 (exit  layer) : {opt['mat2'].name}")
    print(f"  R0 (entry surface)       : {R0*1e3:+.3f} mm")
    print(f"  R1 (mid   surface)       : {R1*1e3:+.3f} mm")
    print(f"  R2 (exit  surface)       : {R2*1e3:+.3f} mm")
    print(f"  Thickness layer 1        : {t1*1e3:.3f} mm")
    print(f"  Thickness layer 2        : {t2*1e3:.3f} mm")
    print(f"  Target focal length f    : {f*1e3:.3f} mm")
    print(f"  Final cost               : {opt['cost']:.4e}")

    # Print per-wavelength RMS summary
    print("\n── Per-wavelength RMS at PV plane ───────────────────────")
    print(f"  {'λ [nm]':>8}  {'weight':>6}  {'RMS [µm]':>10}")
    for lam in lam_grid:
        rays_out = opt["system"].trace_bundle(rays_in, lam)
        rms = rms_spot_radius(rays_out) * 1e6 if rays_out else float("nan")
        w   = pv_weight(lam)
        print(f"  {lam*1e9:8.1f}  {w:6.1f}  {rms:10.3f}")

    plt.show()
    print("\nDone.")


if __name__ == "__main__":
    main()
